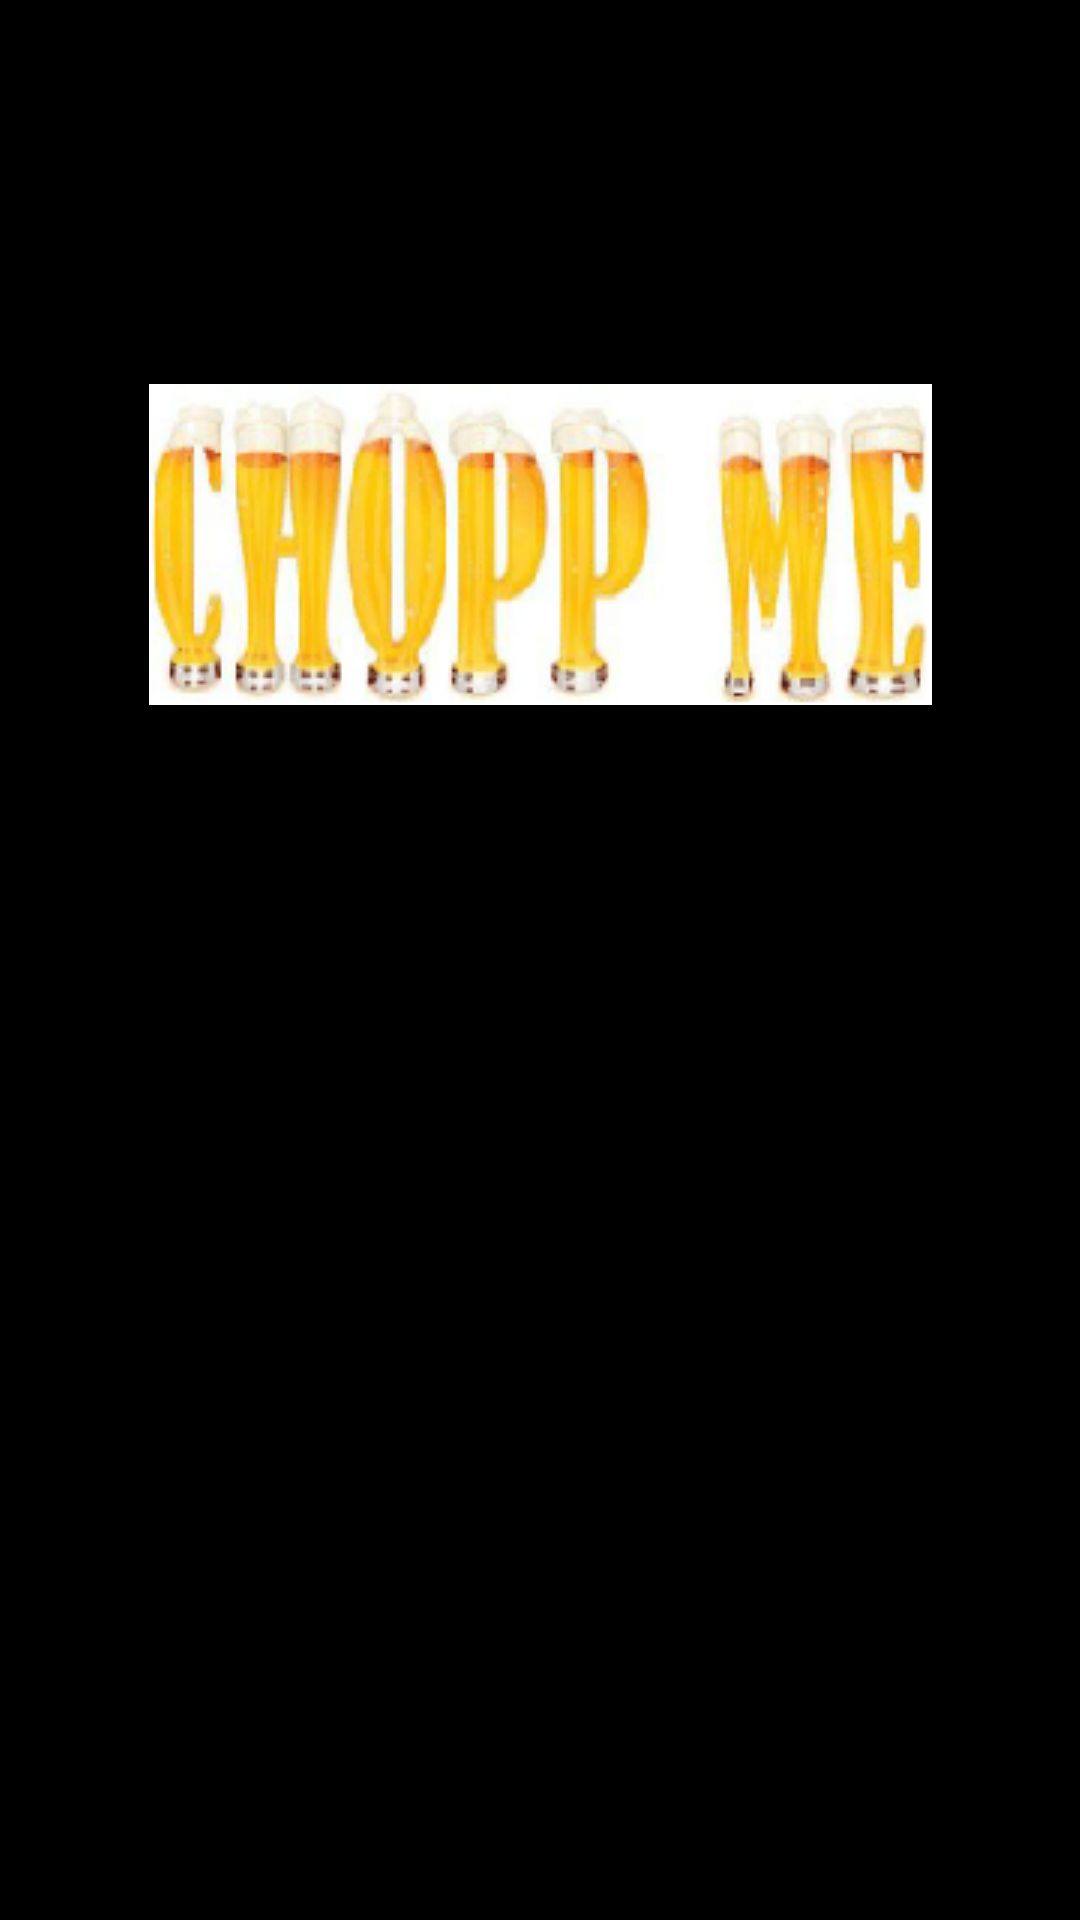

Reconstruct the res/layout file that produces this screen, plus the resources it refers to.
<!-- AndroidManifest.xml: activity theme AppCompat.FullSc -->
<!-- res/layout/activity_splash_screen.xml -->
<?xml version="1.0" encoding="utf-8"?>
<android.support.constraint.ConstraintLayout xmlns:android="http://schemas.android.com/apk/res/android"
    xmlns:app="http://schemas.android.com/apk/res-auto"
    xmlns:tools="http://schemas.android.com/tools"
    android:layout_width="match_parent"
    android:layout_height="match_parent"
    android:background="#000"
    tools:context="rodrigosantos.com.choppme.SplashScreenActivity">

    <ImageView
        android:id="@+id/imageView"
        android:layout_width="wrap_content"
        android:layout_height="wrap_content"
        android:layout_alignParentTop="true"
        android:layout_centerHorizontal="true"
        android:layout_marginEnd="8dp"
        android:layout_marginStart="8dp"
        android:layout_marginTop="128dp"
        android:background="@drawable/logo_choppme_small"
        app:layout_constraintEnd_toEndOf="parent"
        app:layout_constraintStart_toStartOf="parent"
        app:layout_constraintTop_toTopOf="parent" />

    <ProgressBar
        android:id="@+id/loadingPanel"
        android:layout_width="wrap_content"
        android:layout_height="0dp"
        android:layout_below="@+id/imageView"
        android:layout_centerHorizontal="true"
        android:layout_marginEnd="8dp"
        android:layout_marginStart="8dp"
        android:layout_marginTop="120dp"
        android:indeterminate="true"
        android:indeterminateTintMode="src_in"
        app:layout_constraintEnd_toEndOf="parent"
        app:layout_constraintStart_toStartOf="parent"
        app:layout_constraintTop_toBottomOf="@+id/imageView" />

</android.support.constraint.ConstraintLayout>
<!-- resources referenced by this layout -->
<resources>
  <!-- drawable logo_choppme_small: png bitmap (drawable, 53817 bytes) -->
  <style name="AppCompat.FullSc" parent="Theme.AppCompat.NoActionBar">
          <item name="android:windowFullscreen">true</item>
      </style>
</resources>
